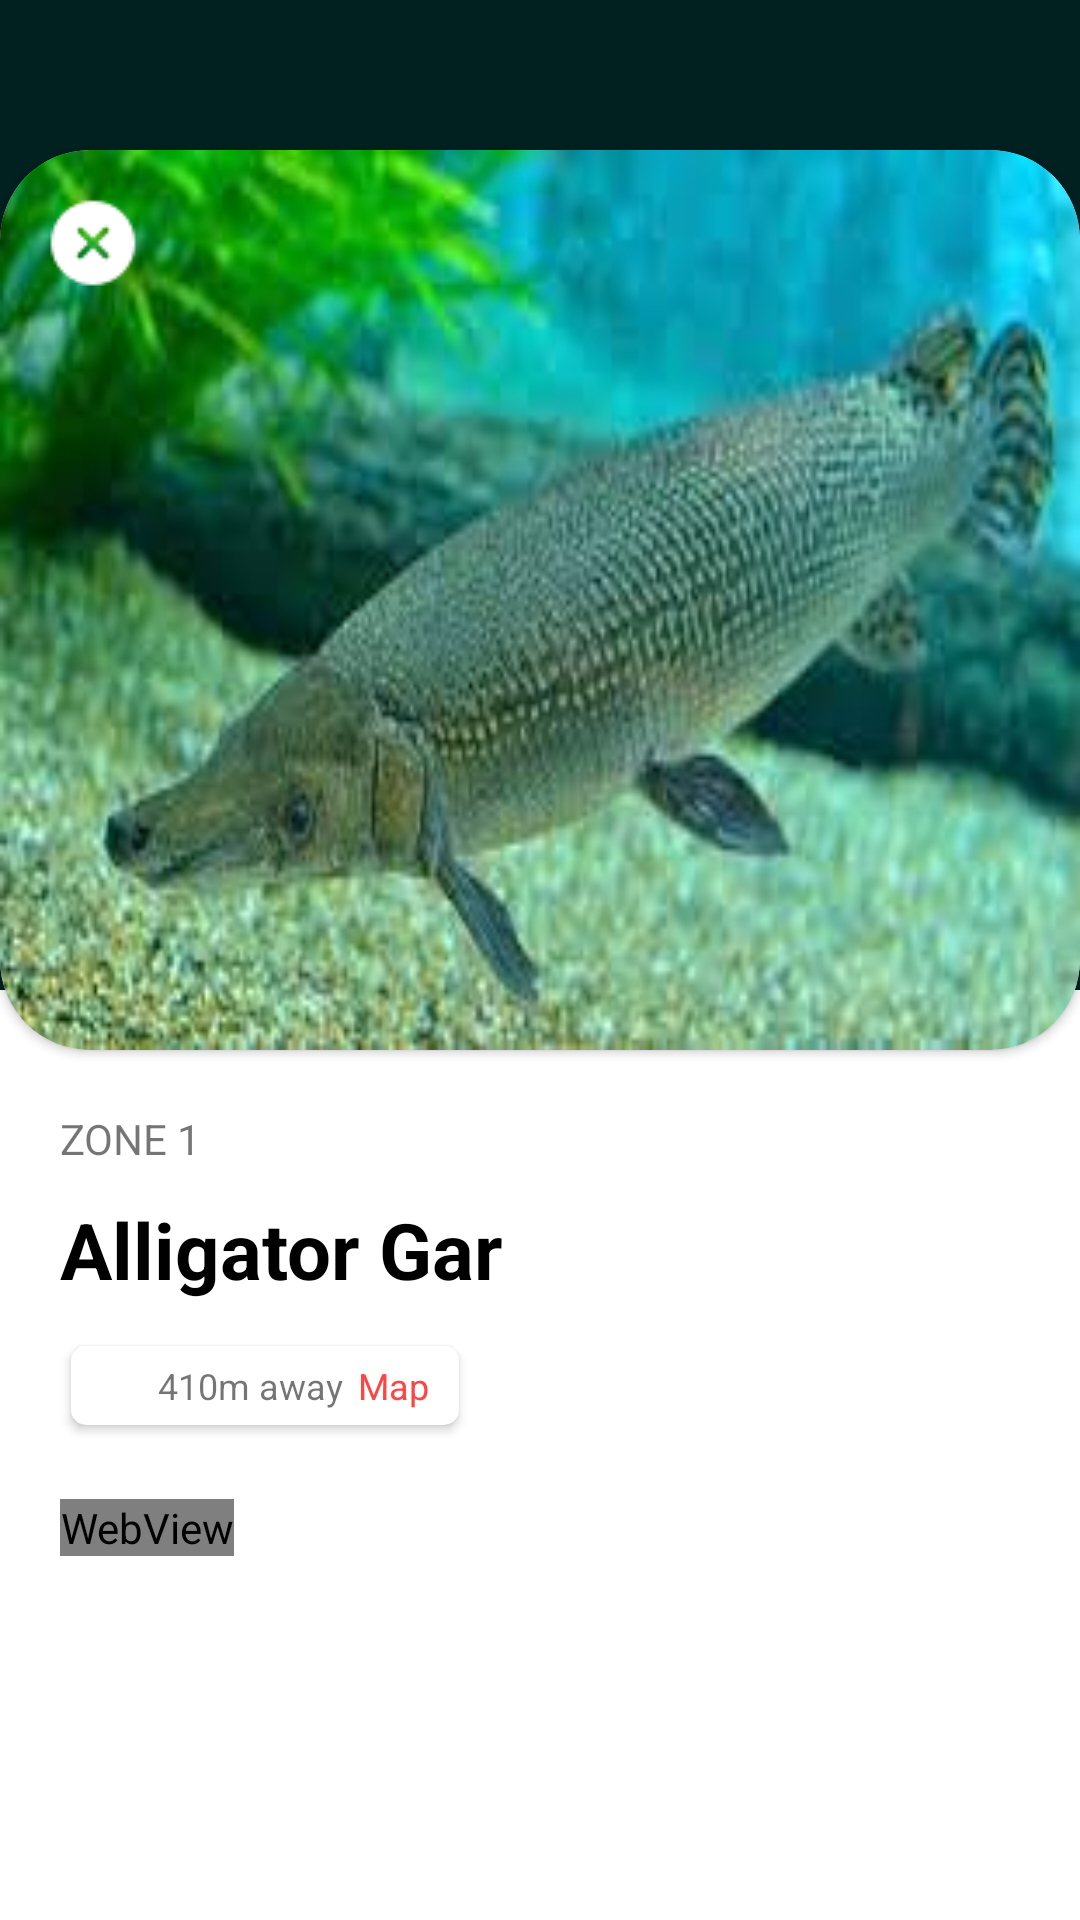

This screen was rendered from an Android layout file. Write that file and the resources it references.
<!-- AndroidManifest.xml: application theme Theme.Haker_UI_Design -->
<!-- res/layout/activity_detail.xml -->
<?xml version="1.0" encoding="utf-8"?>
<androidx.constraintlayout.widget.ConstraintLayout xmlns:android="http://schemas.android.com/apk/res/android"
    xmlns:app="http://schemas.android.com/apk/res-auto"
    xmlns:tools="http://schemas.android.com/tools"
    android:layout_width="match_parent"
    android:layout_height="match_parent"
    tools:context=".DetailActivity"
    android:background="@color/detail_bg">

    <androidx.cardview.widget.CardView
        android:id="@+id/cardView"
        android:layout_width="match_parent"
        android:layout_height="300dp"
        android:layout_marginTop="50dp"
        app:cardCornerRadius="30dp"
        app:layout_constraintEnd_toEndOf="parent"
        app:layout_constraintStart_toStartOf="parent"
        app:layout_constraintTop_toTopOf="parent">

        <RelativeLayout
            android:layout_width="match_parent"
            android:layout_height="300dp">

            <ImageView
                android:layout_width="match_parent"
                android:layout_height="300dp"
                android:src="@drawable/alligator_gar"
                android:scaleType="fitXY"/>

            <ImageView
                android:id="@+id/btnClose"
                android:layout_width="wrap_content"
                android:layout_height="wrap_content"
                android:src="@drawable/close"
                android:layout_marginLeft="15dp"
                android:layout_marginTop="15dp"/>

        </RelativeLayout>

    </androidx.cardview.widget.CardView>

    <LinearLayout
        android:layout_width="match_parent"
        android:layout_height="match_parent"
        android:orientation="vertical"
        android:background="@color/white"
        app:layout_constraintBottom_toBottomOf="parent"
        android:layout_marginTop="330dp">

        <TextView
            android:layout_width="wrap_content"
            android:layout_height="wrap_content"
            android:text="ZONE 1"
            android:layout_marginTop="40dp"
            android:layout_marginLeft="20dp"/>

        <TextView
            android:layout_width="wrap_content"
            android:layout_height="wrap_content"
            android:text="Alligator Gar"
            android:textStyle="bold"
            android:textSize="26sp"
            android:textColor="@color/black"
            android:layout_marginTop="10dp"
            android:layout_marginLeft="20dp"/>

        <androidx.cardview.widget.CardView
            android:layout_width="wrap_content"
            android:layout_height="wrap_content"
            app:cardBackgroundColor="@color/white"
            app:cardUseCompatPadding="true"
            app:cardCornerRadius="5dp"
            android:layout_marginTop="10dp"
            android:layout_marginLeft="20dp">

            <RelativeLayout
                android:layout_width="match_parent"
                android:layout_height="wrap_content">

                <LinearLayout
                    android:layout_width="wrap_content"
                    android:layout_height="wrap_content"
                    android:layout_centerInParent="true"
                    android:padding="5dp">

                    <ImageView
                        android:layout_width="14dp"
                        android:layout_height="14dp"
                        android:src="@drawable/walking"
                        android:layout_marginLeft="5dp"/>

                    <TextView
                        android:layout_width="wrap_content"
                        android:layout_height="wrap_content"
                        android:text="410m away"
                        android:textSize="12sp"
                        android:layout_marginLeft="5dp"/>

                    <TextView
                        android:layout_width="wrap_content"
                        android:layout_height="wrap_content"
                        android:text="Map"
                        android:textColor="@android:color/holo_red_light"
                        android:textSize="12sp"
                        android:layout_marginLeft="5dp"
                        android:layout_marginRight="5dp"/>

                </LinearLayout>

            </RelativeLayout>

        </androidx.cardview.widget.CardView>

        <WebView
            android:id="@+id/webView"
            android:layout_width="wrap_content"
            android:layout_height="wrap_content"
            android:text="@string/detail"
            android:layout_margin="20dp"
            />

    </LinearLayout>

</androidx.constraintlayout.widget.ConstraintLayout>
<!-- resources referenced by this layout -->
<resources>
  <color name="black">#FF000000</color>
  <color name="detail_bg">#012020</color>
  <color name="white">#FFFFFFFF</color>
  <!-- drawable alligator_gar: jpeg bitmap (drawable, 10592 bytes) -->
  <!-- drawable close: png bitmap (drawable, 708 bytes) -->
  <string name="detail">detail</string>
  <style name="Theme.Haker_UI_Design" parent="Theme.MaterialComponents.DayNight.DarkActionBar">
          
          <item name="colorPrimary">@color/purple_500</item>
          <item name="colorPrimaryVariant">@color/purple_700</item>
          <item name="colorOnPrimary">@color/white</item>
          
          <item name="colorSecondary">@color/teal_200</item>
          <item name="colorSecondaryVariant">@color/teal_700</item>
          <item name="colorOnSecondary">@color/black</item>
          
          <item name="android:statusBarColor">?attr/colorPrimaryVariant</item>
          
      </style>
  <color name="purple_500">#FF6200EE</color>
  <color name="purple_700">#FF3700B3</color>
  <color name="teal_200">#FF03DAC5</color>
  <color name="teal_700">#FF018786</color>
</resources>
